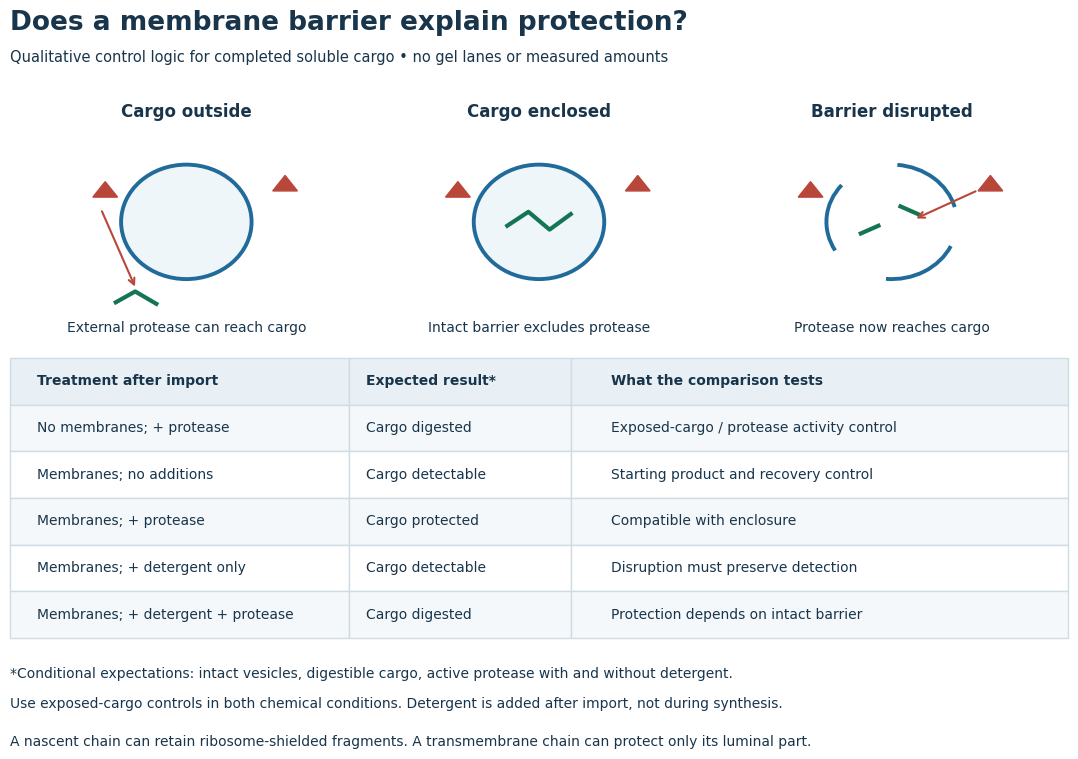

Python code for this plot: (Note: this script raises an exception after producing the figure.)
"""Qualitative protease-protection controls, not measured or simulated gel lanes.

Tested with Python 3.14, matplotlib 3.10.7. Emit basename PNG in CWD.
"""
from pathlib import Path
import matplotlib.pyplot as plt
from matplotlib.patches import Circle, Arc, Polygon

INK='#18354b'; BLUE='#216b9a'; RED='#b84739'; GREEN='#157451'
plt.rcParams.update({'font.family':'DejaVu Sans', 'font.size':11, 'text.color':INK})
fig=plt.figure(figsize=(11.5,8),dpi=110,facecolor='white')
fig.text(.04,.95,'Does a membrane barrier explain protection?',fontsize=19,weight='bold')
fig.text(.04,.91,'Qualitative control logic for completed soluble cargo • no gel lanes or measured amounts',fontsize=10.5)
a=fig.add_axes([.04,.57,.92,.29]); a.set(xlim=(0,12),ylim=(0,3)); a.axis('off')
for i,title in enumerate(['Cargo outside', 'Cargo enclosed', 'Barrier disrupted']):
    cx=2+4*i
    a.text(cx,2.8,title,ha='center',weight='bold',fontsize=12)
    if i<2:
        a.add_patch(Circle((cx,1.45),.74,facecolor='#eef6fa',edgecolor=BLUE,lw=2.8))
    else:
        for ang in (15,140,265):
            a.add_patch(Arc((cx,1.45),1.48,1.48,theta1=ang,theta2=ang+70,color=BLUE,lw=2.8))
    for dx,dy in [(-1.06,.32),(.98,.4)]:
        a.add_patch(Polygon([(cx+dx,1.45+dy),(cx+dx+.14,1.65+dy),(cx+dx+.28,1.45+dy)],color=RED))
    if i==0:
        a.plot([cx-.8,cx-.58,cx-.34],[.41,.55,.39],color=GREEN,lw=3)
        a.annotate('',(cx-.57,.58),(cx-.97,1.62),arrowprops={'arrowstyle':'->','color':RED,'lw':1.5})
        note='External protease can reach cargo'
    elif i==1:
        a.plot([cx-.36,cx-.12,cx+.12,cx+.36],[1.4,1.58,1.35,1.55],color=GREEN,lw=3)
        note='Intact barrier excludes protease'
    else:
        a.plot([cx-.35,cx-.15],[1.3,1.4],color=GREEN,lw=3)
        a.plot([cx+.1,cx+.3],[1.65,1.55],color=GREEN,lw=3)
        a.annotate('',(cx+.25,1.48),(cx+.98,1.86),arrowprops={'arrowstyle':'->','color':RED,'lw':1.5})
        note='Protease now reaches cargo'
    a.text(cx,.02,note,ha='center',fontsize=10)

rows=[
['No membranes; + protease','Cargo digested','Exposed-cargo / protease activity control'],
['Membranes; no additions','Cargo detectable','Starting product and recovery control'],
['Membranes; + protease','Cargo protected','Compatible with enclosure'],
['Membranes; + detergent only','Cargo detectable','Disruption must preserve detection'],
['Membranes; + detergent + protease','Cargo digested','Protection depends on intact barrier'],
]
tax=fig.add_axes([.04,.19,.92,.35]); tax.axis('off')
table=tax.table(cellText=rows,colLabels=['Treatment after import','Expected result*','What the comparison tests'],colWidths=[.32,.21,.47],cellLoc='left',colLoc='left',bbox=[0,0,1,1])
table.auto_set_font_size(False);table.set_fontsize(10)
for (r,c),cell in table.get_celld().items():
    cell.set_edgecolor('#d0dce4');cell.PAD=.08
    cell.set_facecolor('#e8f0f5' if r==0 else ('#f5f8fa' if r%2 else 'white'))
    cell.get_text().set_color(INK)
    if r==0:cell.get_text().set_weight('bold')
fig.text(.04,.14,'*Conditional expectations: intact vesicles, digestible cargo, active protease with and without detergent.',fontsize=10)
fig.text(.04,.103,'Use exposed-cargo controls in both chemical conditions. Detergent is added after import, not during synthesis.',fontsize=10)
fig.text(.04,.055,'A nascent chain can retain ribosome-shielded fragments. A transmembrane chain can protect only its luminal part.',fontsize=10)
fig.savefig(Path.cwd()/(Path(__file__).stem+'.png'),facecolor='white',dpi=110)
plt.close(fig)
